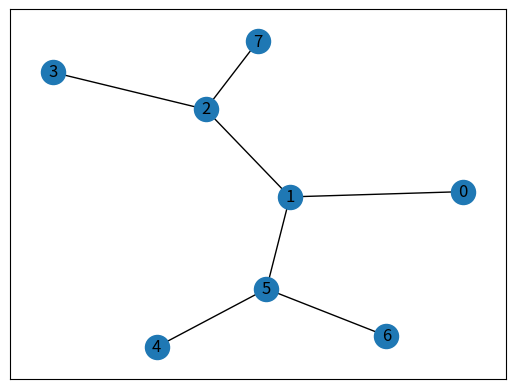
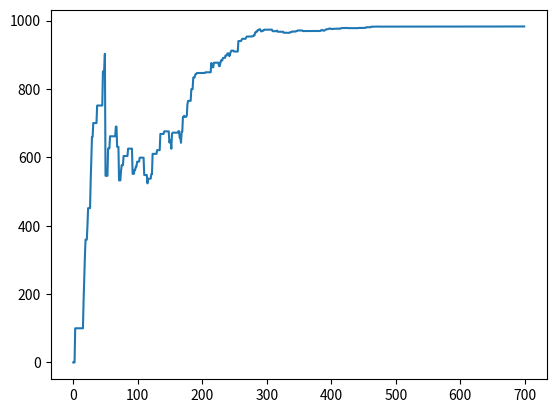

Source code (Python) for these figures, in order:
import numpy as np
import matplotlib.pyplot as plt
import networkx as nx

# map cell to cell, add circular cell to goal point
points_list = [(0,1), (1,5), (5,6), (5,4), (1,2), (2,3), (2,7)]

"""
We create a points-list map that represents each direction our bot can take. 
Using this format allows us to easily create complex graphs but also easily visualize everything with networkx graphs.
Our starting point is 0, our goal point is 7.
"""

goal = 7

G=nx.Graph()
G.add_edges_from(points_list)
pos = nx.spring_layout(G)
nx.draw_networkx_nodes(G,pos)
nx.draw_networkx_edges(G,pos)
nx.draw_networkx_labels(G,pos)
plt.show()

"""
The map shows that point 0 is where our bot will start its journey and point 7 is it’s final goal. 
The extra added points and false paths are the obstacles the bot will have to contend with. 
If you look at the top image, we can weave a story into this search - our bot is looking for honey, 
it is trying to find the hive and avoid the factory (the story-line will make sense in the second half of the article).

We then create the rewards graph - this is the matrix version of our list of points map. 
We initialize the matrix to be the height and width of our points list (8 in this example) and initialize all values to -1:
"""

# how many points in graph? x points
MATRIX_SIZE = 8
# create matrix x*y
R = np.matrix(np.ones(shape=(MATRIX_SIZE, MATRIX_SIZE)))
R *= -1
# assign zeros to paths and 100 to goal-reaching point
for point in points_list:
    print(point)
    if point[1] == goal:
        R[point] = 100
    else:
        R[point] = 0

    if point[0] == goal:
        R[point[::-1]] = 100
    else:
        # reverse of point
        R[point[::-1]]= 0
# add goal point round trip
R[goal,goal]= 100
print(R)

Q = np.matrix(np.zeros([MATRIX_SIZE,MATRIX_SIZE]))
# learning parameter
gamma = 0.8
initial_state = 1

def available_actions(state):
    current_state_row = R[state,]
    av_act = np.where(current_state_row >= 0)[1]
    return av_act

available_act = available_actions(initial_state) 

def sample_next_action(available_actions_range):
    next_action = int(np.random.choice(available_act,1))
    return next_action

action = sample_next_action(available_act)

def update(current_state, action, gamma):
    
    max_index = np.where(Q[action,] == np.max(Q[action,]))[1]
    if max_index.shape[0] > 1:
        max_index = int(np.random.choice(max_index, size = 1))
    else:
        max_index = int(max_index)
    max_value = Q[action, max_index]
    Q[current_state, action] = R[current_state, action] + gamma * max_value
    print('max_value', R[current_state, action] + gamma * max_value)
    if (np.max(Q) > 0):
        return(np.sum(Q/np.max(Q)*100))
    else:
        return (0)
        
update(initial_state, action, gamma)


"""
We keep following Mic’s blog and run the training and testing functions 
that will run the update function 700 times allowing the Q-learning model to figure out the most efficient path:
"""

# Training
scores = []
for i in range(700):
    current_state = np.random.randint(0, int(Q.shape[0]))
    available_act = available_actions(current_state)
    action = sample_next_action(available_act)
    score = update(current_state,action,gamma)
    scores.append(score)
    print ('Score:', str(score))
    
print("Trained Q matrix:")
print(Q/np.max(Q)*100)



# Testing
current_state = 0
steps = [current_state]

while current_state != 7:

    next_step_index = np.where(Q[current_state,] == np.max(Q[current_state,]))[1]
    
    if next_step_index.shape[0] > 1:
        next_step_index = int(np.random.choice(next_step_index, size = 1))
    else:
        next_step_index = int(next_step_index)
    
    steps.append(next_step_index)
    current_state = next_step_index

print("Most efficient path:")
print(steps)

plt.plot(scores)
plt.show()
